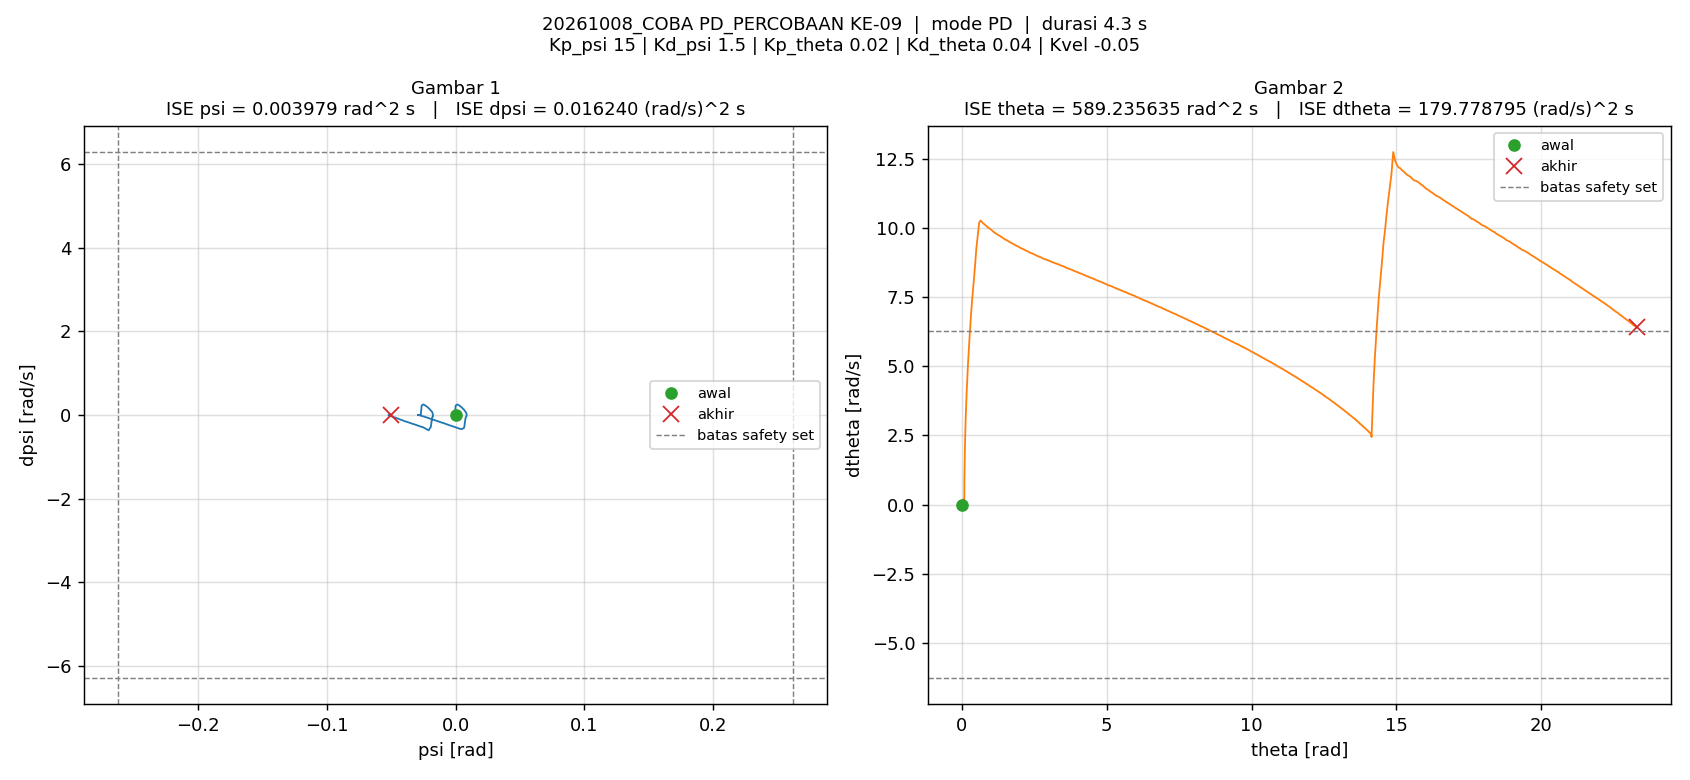

The table this chart was drawn from, first rows:
t_s, theta_rad, dtheta_rad_s, psi_rad, dpsi_rad_s, error_theta, error_dtheta, error_psi, error_dpsi, u_PD_Nm, u_Nm, status_cbf, dorong_N, ISE_theta, ISE_dtheta, ISE_psi, ISE_dpsi, Kp_psi, Kd_psi, Kp_theta, Kd_theta, Kvel, Alpha_1, Alpha_2
0.005, 0, 0, -1.5560297e-07, 0, 0, 0, 1.5560297e-07, 0, -2.3340446e-06, -2.3340446e-06, -, 0, 0, 0, 1.2106142e-16, 0, 15, 1.5, 0.02, 0.04, -0.05, 40, 40
0.01, 3.3369731e-05, 0.008773, -8.6694239e-06, -0.002196, -3.3369731e-05, -0.008773, 8.6694239e-06, 0.002196, -0.003072, -0.003072, -, 0, 5.5676947e-12, 3.8484741e-07, 3.7591561e-13, 2.4106855e-08, 15, 1.5, 0.02, 0.04, -0.05, 40, 40
0.015, 8.0684012e-05, 0.009937, -1.8363004e-05, -0.001819, -8.0684012e-05, -0.009937, 1.8363004e-05, 0.001819, -0.002605, -0.002605, -, 0, 3.8117244e-11, 8.7854469e-07, 2.0619152e-12, 4.0649953e-08, 15, 1.5, 0.02, 0.04, -0.05, 40, 40
0.02, 0.0001366, 0.0121, -2.7467055e-05, -0.001798, -0.0001366, -0.0121, 2.7467055e-05, 0.001798, -0.002621, -0.002621, -, 0, 1.3148242e-10, 1.6109729e-06, 5.8341108e-12, 5.6806114e-08, 15, 1.5, 0.02, 0.04, -0.05, 40, 40
0.025, 0.0002044, 0.0145, -3.6401821e-05, -0.001832, -0.0002044, -0.0145, 3.6401821e-05, 0.001832, -0.00271, -0.00271, -, 0, 3.403653e-10, 2.6619123e-06, 1.2459574e-11, 7.358556e-08, 15, 1.5, 0.02, 0.04, -0.05, 40, 40
0.03, 0.000284, 0.01697, -4.5843046e-05, -0.001868, -0.000284, -0.01697, 4.5843046e-05, 0.001868, -0.002806, -0.002806, -, 0, 7.4372645e-10, 4.1015714e-06, 2.2967498e-11, 9.103706e-08, 15, 1.5, 0.02, 0.04, -0.05, 40, 40
0.035, 0.0003763, 0.01948, -5.5283922e-05, -0.001895, -0.0003763, -0.01948, 5.5283922e-05, 0.001895, -0.002886, -0.002886, -, 0, 1.4517094e-09, 5.9982285e-06, 3.8249058e-11, 1.0899754e-07, 15, 1.5, 0.02, 0.04, -0.05, 40, 40
0.04, 0.0004814, 0.02203, -6.4640332e-05, -0.001919, -0.0004814, -0.02203, 6.4640332e-05, 0.001919, -0.002957, -0.002957, -, 0, 2.6106607e-09, 8.4247571e-06, 5.914092e-11, 1.2740159e-07, 15, 1.5, 0.02, 0.04, -0.05, 40, 40
0.045, 0.0005993, 0.02464, -7.4334262e-05, -0.001942, -0.0005993, -0.02464, 7.4334262e-05, 0.001942, -0.003031, -0.003031, -, 0, 4.4064954e-09, 1.1459506e-05, 8.6768833e-11, 1.4625922e-07, 15, 1.5, 0.02, 0.04, -0.05, 40, 40
0.05, 0.0007304, 0.02729, -8.4112658e-05, -0.001964, -0.0007304, -0.02729, 8.4112658e-05, 0.001964, -0.003102, -0.003102, -, 0, 7.0737577e-09, 1.5184271e-05, 1.2214353e-10, 1.6555471e-07, 15, 1.5, 0.02, 0.04, -0.05, 40, 40
0.055, 0.000875, 0.03001, -9.3890365e-05, -0.001989, -0.000875, -0.03001, 9.3890365e-05, 0.001989, -0.003174, -0.003174, -, 0, 1.0902188e-08, 1.9687811e-05, 1.6622053e-10, 1.8533176e-07, 15, 1.5, 0.02, 0.04, -0.05, 40, 40
0.06, 0.001033, 0.0328, -0.0001039, -0.002017, -0.001033, -0.0328, 0.0001039, 0.002017, -0.003252, -0.003252, -, 0, 1.6241396e-08, 2.506664e-05, 2.2021889e-10, 2.0567847e-07, 15, 1.5, 0.02, 0.04, -0.05, 40, 40
0.065, 0.001206, 0.03566, -0.0001142, -0.002049, -0.001206, -0.03566, 0.0001142, 0.002049, -0.003336, -0.003336, -, 0, 2.3510346e-08, 3.1423497e-05, 2.8543313e-10, 2.266626e-07, 15, 1.5, 0.02, 0.04, -0.05, 40, 40
0.07, 0.001393, 0.03859, -0.0001243, -0.002083, -0.001393, -0.03859, 0.0001243, 0.002083, -0.003418, -0.003418, -, 0, 3.3211795e-08, 3.8869232e-05, 3.6271107e-10, 2.4836038e-07, 15, 1.5, 0.02, 0.04, -0.05, 40, 40
0.075, 0.001595, 0.04159, -0.0001348, -0.00212, -0.001595, -0.04159, 0.0001348, 0.00212, -0.003506, -0.003506, -, 0, 4.5930516e-08, 4.7518785e-05, 4.5352976e-10, 2.7082565e-07, 15, 1.5, 0.02, 0.04, -0.05, 40, 40
0.08, 0.001801, 0.04087, -0.0001429, -0.001209, -0.001801, -0.04087, 0.0001429, 0.001209, -0.002286, -0.002286, -, 0, 6.2140657e-08, 5.5869262e-05, 5.5570263e-10, 2.7812901e-07, 15, 1.5, 0.02, 0.04, -0.05, 40, 40
0.085, 0.002008, 0.04199, -0.0001483, -0.001027, -0.002008, -0.04199, 0.0001483, 0.001027, -0.002044, -0.002044, -, 0, 8.230811e-08, 6.4686665e-05, 6.6560759e-10, 2.833984e-07, 15, 1.5, 0.02, 0.04, -0.05, 40, 40
0.09, 0.002223, 0.04369, -0.0001533, -0.001042, -0.002223, -0.04369, 0.0001533, 0.001042, -0.00207, -0.00207, -, 0, 1.0702599e-07, 7.4230579e-05, 7.8313885e-10, 2.8882343e-07, 15, 1.5, 0.02, 0.04, -0.05, 40, 40
0.095, 0.002447, 0.04558, -0.0001589, -0.001099, -0.002447, -0.04558, 0.0001589, 0.001099, -0.00216, -0.00216, -, 0, 1.3697109e-07, 8.4616477e-05, 9.0935502e-10, 2.9486611e-07, 15, 1.5, 0.02, 0.04, -0.05, 40, 40
0.1, 0.002681, 0.04757, -0.0001644, -0.001166, -0.002681, -0.04757, 0.0001644, 0.001166, -0.002258, -0.002258, -, 0, 1.7291507e-07, 9.5931144e-05, 1.0444262e-09, 3.0166093e-07, 15, 1.5, 0.02, 0.04, -0.05, 40, 40
0.105, 0.002925, 0.04969, -0.0001704, -0.001243, -0.002925, -0.04969, 0.0001704, 0.001243, -0.002376, -0.002376, -, 0, 2.1570046e-07, 0.0001083, 1.1896569e-09, 3.0939186e-07, 15, 1.5, 0.02, 0.04, -0.05, 40, 40
0.11, 0.00318, 0.05189, -0.0001768, -0.001317, -0.00318, -0.05189, 0.0001768, 0.001317, -0.002489, -0.002489, -, 0, 2.6626813e-07, 0.0001217, 1.3460109e-09, 3.18066e-07, 15, 1.5, 0.02, 0.04, -0.05, 40, 40
0.115, 0.003446, 0.05421, -0.0001837, -0.001397, -0.003446, -0.05421, 0.0001837, 0.001397, -0.002613, -0.002613, -, 0, 3.2565785e-07, 0.0001364, 1.5146717e-09, 3.2781861e-07, 15, 1.5, 0.02, 0.04, -0.05, 40, 40
0.12, 0.003725, 0.05663, -0.0001909, -0.00148, -0.003725, -0.05663, 0.0001909, 0.00148, -0.002743, -0.002743, -, 0, 3.9502118e-07, 0.0001525, 1.6969101e-09, 3.3876683e-07, 15, 1.5, 0.02, 0.04, -0.05, 40, 40
0.125, 0.004015, 0.05917, -0.0001985, -0.001563, -0.004015, -0.05917, 0.0001985, 0.001563, -0.002874, -0.002874, -, 0, 4.7563449e-07, 0.00017, 1.8939196e-09, 3.5097847e-07, 15, 1.5, 0.02, 0.04, -0.05, 40, 40
0.13, 0.004319, 0.06184, -0.0002067, -0.00165, -0.004319, -0.06184, 0.0002067, 0.00165, -0.003016, -0.003016, -, 0, 5.6889959e-07, 0.0001891, 2.1074941e-09, 3.6459645e-07, 15, 1.5, 0.02, 0.04, -0.05, 40, 40
0.135, 0.004637, 0.06463, -0.000215, -0.001742, -0.004637, -0.06463, 0.000215, 0.001742, -0.00316, -0.00316, -, 0, 6.7638574e-07, 0.00021, 2.3386635e-09, 3.7976336e-07, 15, 1.5, 0.02, 0.04, -0.05, 40, 40
0.14, 0.004968, 0.06755, -0.000224, -0.001836, -0.004968, -0.06755, 0.000224, 0.001836, -0.003312, -0.003312, -, 0, 7.998063e-07, 0.0002328, 2.5894453e-09, 3.966258e-07, 15, 1.5, 0.02, 0.04, -0.05, 40, 40
0.145, 0.005315, 0.07062, -0.0002334, -0.001934, -0.005315, -0.07062, 0.0002334, 0.001934, -0.003472, -0.003472, -, 0, 9.4105905e-07, 0.0002577, 2.8618153e-09, 4.15336e-07, 15, 1.5, 0.02, 0.04, -0.05, 40, 40
0.15, 0.005678, 0.07383, -0.0002435, -0.002038, -0.005678, -0.07383, 0.0002435, 0.002038, -0.003643, -0.003643, -, 0, 1.1022307e-06, 0.000285, 3.1583063e-09, 4.3609964e-07, 15, 1.5, 0.02, 0.04, -0.05, 40, 40
0.155, 0.006057, 0.07718, -0.000254, -0.002141, -0.006057, -0.07718, 0.000254, 0.002141, -0.003813, -0.003813, -, 0, 1.2856412e-06, 0.0003148, 3.4807965e-09, 4.5902963e-07, 15, 1.5, 0.02, 0.04, -0.05, 40, 40
0.16, 0.006453, 0.0807, -0.0002649, -0.002251, -0.006453, -0.0807, 0.0002649, 0.002251, -0.003994, -0.003994, -, 0, 1.4938414e-06, 0.0003473, 3.8317169e-09, 4.8437581e-07, 15, 1.5, 0.02, 0.04, -0.05, 40, 40
0.165, 0.006867, 0.08439, -0.0002764, -0.002367, -0.006867, -0.08439, 0.0002764, 0.002367, -0.004183, -0.004183, -, 0, 1.7296467e-06, 0.0003829, 4.2136649e-09, 5.1238556e-07, 15, 1.5, 0.02, 0.04, -0.05, 40, 40
0.17, 0.007301, 0.08825, -0.0002887, -0.002489, -0.007301, -0.08825, 0.0002887, 0.002489, -0.004388, -0.004388, -, 0, 1.9961422e-06, 0.0004219, 4.6303848e-09, 5.4336112e-07, 15, 1.5, 0.02, 0.04, -0.05, 40, 40
0.175, 0.007754, 0.09228, -0.0003014, -0.002612, -0.007754, -0.09228, 0.0003014, 0.002612, -0.004592, -0.004592, -, 0, 2.29675e-06, 0.0004645, 5.084661e-09, 5.774609e-07, 15, 1.5, 0.02, 0.04, -0.05, 40, 40
0.18, 0.008228, 0.09652, -0.0003148, -0.002741, -0.008228, -0.09652, 0.0003148, 0.002741, -0.004809, -0.004809, -, 0, 2.6352264e-06, 0.000511, 5.5802335e-09, 6.1503894e-07, 15, 1.5, 0.02, 0.04, -0.05, 40, 40
0.185, 0.008724, 0.1009, -0.0003286, -0.002877, -0.008724, -0.1009, 0.0003286, 0.002877, -0.005033, -0.005033, -, 0, 3.0157338e-06, 0.000562, 6.1202833e-09, 6.5642833e-07, 15, 1.5, 0.02, 0.04, -0.05, 40, 40
0.19, 0.009242, 0.1056, -0.0003436, -0.003023, -0.009242, -0.1056, 0.0003436, 0.003023, -0.005279, -0.005279, -, 0, 3.4427993e-06, 0.0006177, 6.710482e-09, 7.0211408e-07, 15, 1.5, 0.02, 0.04, -0.05, 40, 40
0.195, 0.009784, 0.1104, -0.000359, -0.003168, -0.009784, -0.1104, 0.000359, 0.003168, -0.005524, -0.005524, -, 0, 3.9214559e-06, 0.0006787, 7.3548679e-09, 7.5229706e-07, 15, 1.5, 0.02, 0.04, -0.05, 40, 40
0.2, 0.01035, 0.1155, -0.0003755, -0.003322, -0.01035, -0.1155, 0.0003755, 0.003322, -0.005788, -0.005788, -, 0, 4.4571878e-06, 0.0007454, 8.0599299e-09, 8.0748504e-07, 15, 1.5, 0.02, 0.04, -0.05, 40, 40
0.205, 0.01092, 0.1064, -0.0003851, 0.0001457, -0.01092, -0.1064, 0.0003851, -0.0001457, -0.001086, -0.001086, -, 0, 5.0529334e-06, 0.000802, 8.8015388e-09, 8.0759117e-07, 15, 1.5, 0.02, 0.04, -0.05, 40, 40
0.21, 0.01141, 0.09496, -0.0003753, 0.003147, -0.01141, -0.09496, 0.0003753, -0.003147, 0.003118, 0.003118, -, 0, 5.7042088e-06, 0.0008471, 9.5059679e-09, 8.5712112e-07, 15, 1.5, 0.02, 0.04, -0.05, 40, 40
0.215, 0.01187, 0.09011, -0.0003582, 0.003601, -0.01187, -0.09011, 0.0003582, -0.003601, 0.003871, 0.003871, -, 0, 6.4090579e-06, 0.0008877, 1.0147331e-08, 9.2195016e-07, 15, 1.5, 0.02, 0.04, -0.05, 40, 40
0.22, 0.01231, 0.08676, -0.0003404, 0.003508, -0.01231, -0.08676, 0.0003404, -0.003508, 0.003873, 0.003873, -, 0, 7.1671579e-06, 0.0009253, 1.0726575e-08, 9.8348414e-07, 15, 1.5, 0.02, 0.04, -0.05, 40, 40
0.225, 0.01274, 0.08387, -0.0003234, 0.003308, -0.01274, -0.08387, 0.0003234, -0.003308, 0.00372, 0.00372, -, 0, 7.97848e-06, 0.0009605, 1.1249585e-08, 1.038187e-06, 15, 1.5, 0.02, 0.04, -0.05, 40, 40
0.23, 0.01315, 0.08119, -0.0003075, 0.003091, -0.01315, -0.08119, 0.0003075, -0.003091, 0.003535, 0.003535, -, 0, 8.843017e-06, 0.0009934, 1.172234e-08, 1.0859614e-06, 15, 1.5, 0.02, 0.04, -0.05, 40, 40
0.235, 0.01355, 0.07867, -0.0002926, 0.002879, -0.01355, -0.07867, 0.0002926, -0.002879, 0.003348, 0.003348, -, 0, 9.7607164e-06, 0.001024, 1.2150329e-08, 1.1274184e-06, 15, 1.5, 0.02, 0.04, -0.05, 40, 40
0.24, 0.01393, 0.07629, -0.0002787, 0.002673, -0.01393, -0.07629, 0.0002787, -0.002673, 0.003159, 0.003159, -, 0, 1.073147e-05, 0.001053, 1.2538592e-08, 1.1631315e-06, 15, 1.5, 0.02, 0.04, -0.05, 40, 40
0.245, 0.01431, 0.07402, -0.0002659, 0.002485, -0.01431, -0.07402, 0.0002659, -0.002485, 0.002986, 0.002986, -, 0, 1.1755088e-05, 0.001081, 1.2892198e-08, 1.194012e-06, 15, 1.5, 0.02, 0.04, -0.05, 40, 40
0.25, 0.01467, 0.0719, -0.000254, 0.002302, -0.01467, -0.0719, 0.000254, -0.002302, 0.002813, 0.002813, -, 0, 1.2831398e-05, 0.001107, 1.3214688e-08, 1.2205137e-06, 15, 1.5, 0.02, 0.04, -0.05, 40, 40
0.255, 0.01503, 0.06991, -0.000243, 0.002128, -0.01503, -0.06991, 0.000243, -0.002128, 0.002644, 0.002644, -, 0, 1.396017e-05, 0.001131, 1.3509948e-08, 1.2431575e-06, 15, 1.5, 0.02, 0.04, -0.05, 40, 40
0.26, 0.01537, 0.06803, -0.0002327, 0.001963, -0.01537, -0.06803, 0.0002327, -0.001963, 0.002483, 0.002483, -, 0, 1.5141201e-05, 0.001154, 1.3780747e-08, 1.2624319e-06, 15, 1.5, 0.02, 0.04, -0.05, 40, 40
0.265, 0.0157, 0.06629, -0.0002233, 0.001802, -0.0157, -0.06629, 0.0002233, -0.001802, 0.002319, 0.002319, -, 0, 1.6374256e-05, 0.001176, 1.403002e-08, 1.2786631e-06, 15, 1.5, 0.02, 0.04, -0.05, 40, 40
0.27, 0.01603, 0.06464, -0.0002149, 0.001656, -0.01603, -0.06464, 0.0002149, -0.001656, 0.002167, 0.002167, -, 0, 1.7659061e-05, 0.001197, 1.4260827e-08, 1.2923701e-06, 15, 1.5, 0.02, 0.04, -0.05, 40, 40
0.275, 0.01635, 0.06312, -0.000207, 0.001513, -0.01635, -0.06312, 0.000207, -0.001513, 0.002017, 0.002017, -, 0, 1.8995422e-05, 0.001217, 1.4475099e-08, 1.3038208e-06, 15, 1.5, 0.02, 0.04, -0.05, 40, 40
0.28, 0.01666, 0.06171, -0.0001997, 0.001377, -0.01666, -0.06171, 0.0001997, -0.001377, 0.001873, 0.001873, -, 0, 2.0383175e-05, 0.001236, 1.4674458e-08, 1.3133063e-06, 15, 1.5, 0.02, 0.04, -0.05, 40, 40
0.285, 0.01696, 0.06042, -0.0001931, 0.001246, -0.01696, -0.06042, 0.0001931, -0.001246, 0.001728, 0.001728, -, 0, 2.1822139e-05, 0.001254, 1.4860904e-08, 1.3210654e-06, 15, 1.5, 0.02, 0.04, -0.05, 40, 40
0.29, 0.01726, 0.05923, -0.0001874, 0.001118, -0.01726, -0.05923, 0.0001874, -0.001118, 0.001581, 0.001581, -, 0, 2.3312144e-05, 0.001272, 1.5036446e-08, 1.3273186e-06, 15, 1.5, 0.02, 0.04, -0.05, 40, 40
0.295, 0.01756, 0.05815, -0.0001821, 0.001001, -0.01756, -0.05815, 0.0001821, -0.001001, 0.001446, 0.001446, -, 0, 2.4853111e-05, 0.001289, 1.5202332e-08, 1.3323292e-06, 15, 1.5, 0.02, 0.04, -0.05, 40, 40
0.3, 0.01784, 0.05717, -0.0001773, 0.0008871, -0.01784, -0.05717, 0.0001773, -0.0008871, 0.001314, 0.001314, -, 0, 2.6445015e-05, 0.001305, 1.5359582e-08, 1.3362639e-06, 15, 1.5, 0.02, 0.04, -0.05, 40, 40
... 805 more rows
